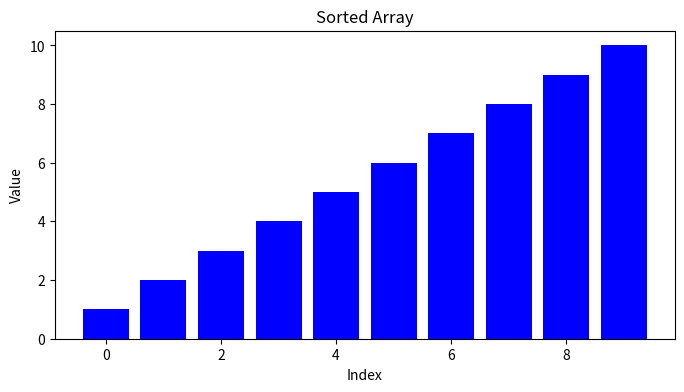
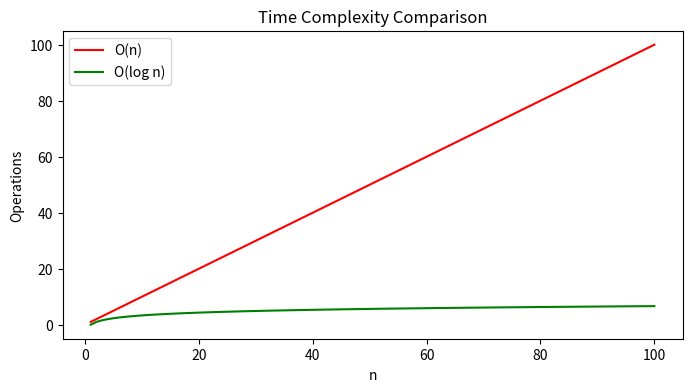

Here is the Python script that generated these plots, in order:
import numpy as np
import matplotlib.pyplot as plt

class DynamicArray:
    """
    A simple implementation of a dynamic array to demonstrate dynamic resizing.
    In Python, lists are inherently dynamic, but this class simulates the concept.

    Concept: Dynamic arrays automatically resize when capacity is exceeded, typically doubling in size.
    Time Complexity: Amortized O(1) for append operations due to occasional O(n) resizing.
    Space Complexity: O(n), where n is the number of elements.
    ML/DL Implications: Useful for handling variable-sized datasets, such as growing feature vectors during preprocessing.
    Example Use Case: Preprocessing numerical data where the size isn't known in advance.
    Edge Cases: Empty array (capacity starts at 1), single element.
    """
    def __init__(self):
        self.array = [0] * 1  # Start with capacity 1
        self.size = 0
        self.capacity = 1

    def append(self, value):
        if self.size == self.capacity:
            self._resize(self.capacity * 2)
        self.array[self.size] = value
        self.size += 1

    def _resize(self, new_capacity):
        new_array = [0] * new_capacity
        for i in range(self.size):
            new_array[i] = self.array[i]
        self.array = new_array
        self.capacity = new_capacity

    def get_array(self):
        return self.array[:self.size]

def binary_search(arr, target):
    """
    Binary search on a sorted array.

    Concept: Divide and conquer approach to find an element in a sorted list.
    Time Complexity: O(log n), where n is the length of the array.
    Space Complexity: O(1), iterative implementation.
    ML/DL Implications: Efficient for feature selection in sorted datasets, e.g., finding optimal thresholds in decision trees.
    Example Use Case: Searching for a specific value in a sorted list of numerical features.
    Edge Cases: Empty array (return -1), single element (check if matches), target not found.
    """
    left, right = 0, len(arr) - 1
    while left <= right:
        mid = (left + right) // 2
        if arr[mid] == target:
            return mid
        elif arr[mid] < target:
            left = mid + 1
        else:
            right = mid - 1
    return -1

def remove_duplicates(arr):
    """
    Remove duplicates from a sorted array using two-pointer technique.

    Concept: Use two pointers to track unique elements.
    Time Complexity: O(n), where n is the length of the array.
    Space Complexity: O(1), modifies in-place.
    ML/DL Implications: Data preprocessing to reduce redundancy in feature sets.
    Example Use Case: Cleaning duplicate entries in a dataset.
    Edge Cases: Empty array (return 0), all duplicates, no duplicates.
    """
    if not arr:
        return 0
    i = 0
    for j in range(1, len(arr)):
        if arr[j] != arr[i]:
            i += 1
            arr[i] = arr[j]
    return i + 1

def find_pairs(arr, target):
    """
    Find pairs that sum to target using two-pointer technique on a sorted array.

    Concept: Sort the array, then use two pointers from start and end.
    Time Complexity: O(n log n) due to sorting, O(n) for the pointers.
    Space Complexity: O(1) extra space if sorting in-place.
    ML/DL Implications: Finding complementary features or pairs in collaborative filtering.
    Example Use Case: Identifying pairs of features that sum to a threshold.
    Edge Cases: Empty array, no pairs found, multiple pairs.
    """
    arr.sort()
    left, right = 0, len(arr) - 1
    pairs = []
    while left < right:
        current_sum = arr[left] + arr[right]
        if current_sum == target:
            pairs.append((arr[left], arr[right]))
            left += 1
            right -= 1
        elif current_sum < target:
            left += 1
        else:
            right -= 1
    return pairs

def visualize_array(arr, title):
    """
    Simple visualization of array states using Matplotlib.
    """
    plt.figure(figsize=(8, 4))
    plt.bar(range(len(arr)), arr, color='blue')
    plt.title(title)
    plt.xlabel('Index')
    plt.ylabel('Value')
    plt.show()

def visualize_complexity():
    """
    Visualize time complexity comparison: O(n) vs O(log n).
    """
    n = np.arange(1, 101)
    plt.figure(figsize=(8, 4))
    plt.plot(n, n, label='O(n)', color='red')
    plt.plot(n, np.log2(n), label='O(log n)', color='green')
    plt.title('Time Complexity Comparison')
    plt.xlabel('n')
    plt.ylabel('Operations')
    plt.legend()
    plt.show()

if __name__ == "__main__":
    # Test DynamicArray
    da = DynamicArray()
    for i in range(10):
        da.append(i)
    print("Dynamic Array:", da.get_array())

    # Test Binary Search
    sorted_arr = [1, 2, 3, 4, 5, 6, 7, 8, 9, 10]
    print("Binary Search for 5:", binary_search(sorted_arr, 5))
    print("Binary Search for 11:", binary_search(sorted_arr, 11))

    # Test Remove Duplicates
    dup_arr = [1, 1, 2, 2, 3, 4, 4, 5]
    new_length = remove_duplicates(dup_arr)
    print("Array after removing duplicates:", dup_arr[:new_length])

    # Test Find Pairs
    pair_arr = [1, 2, 3, 4, 5, 6]
    pairs = find_pairs(pair_arr, 7)
    print("Pairs summing to 7:", pairs)

    # Visualizations
    visualize_array(sorted_arr, "Sorted Array")
    visualize_complexity()